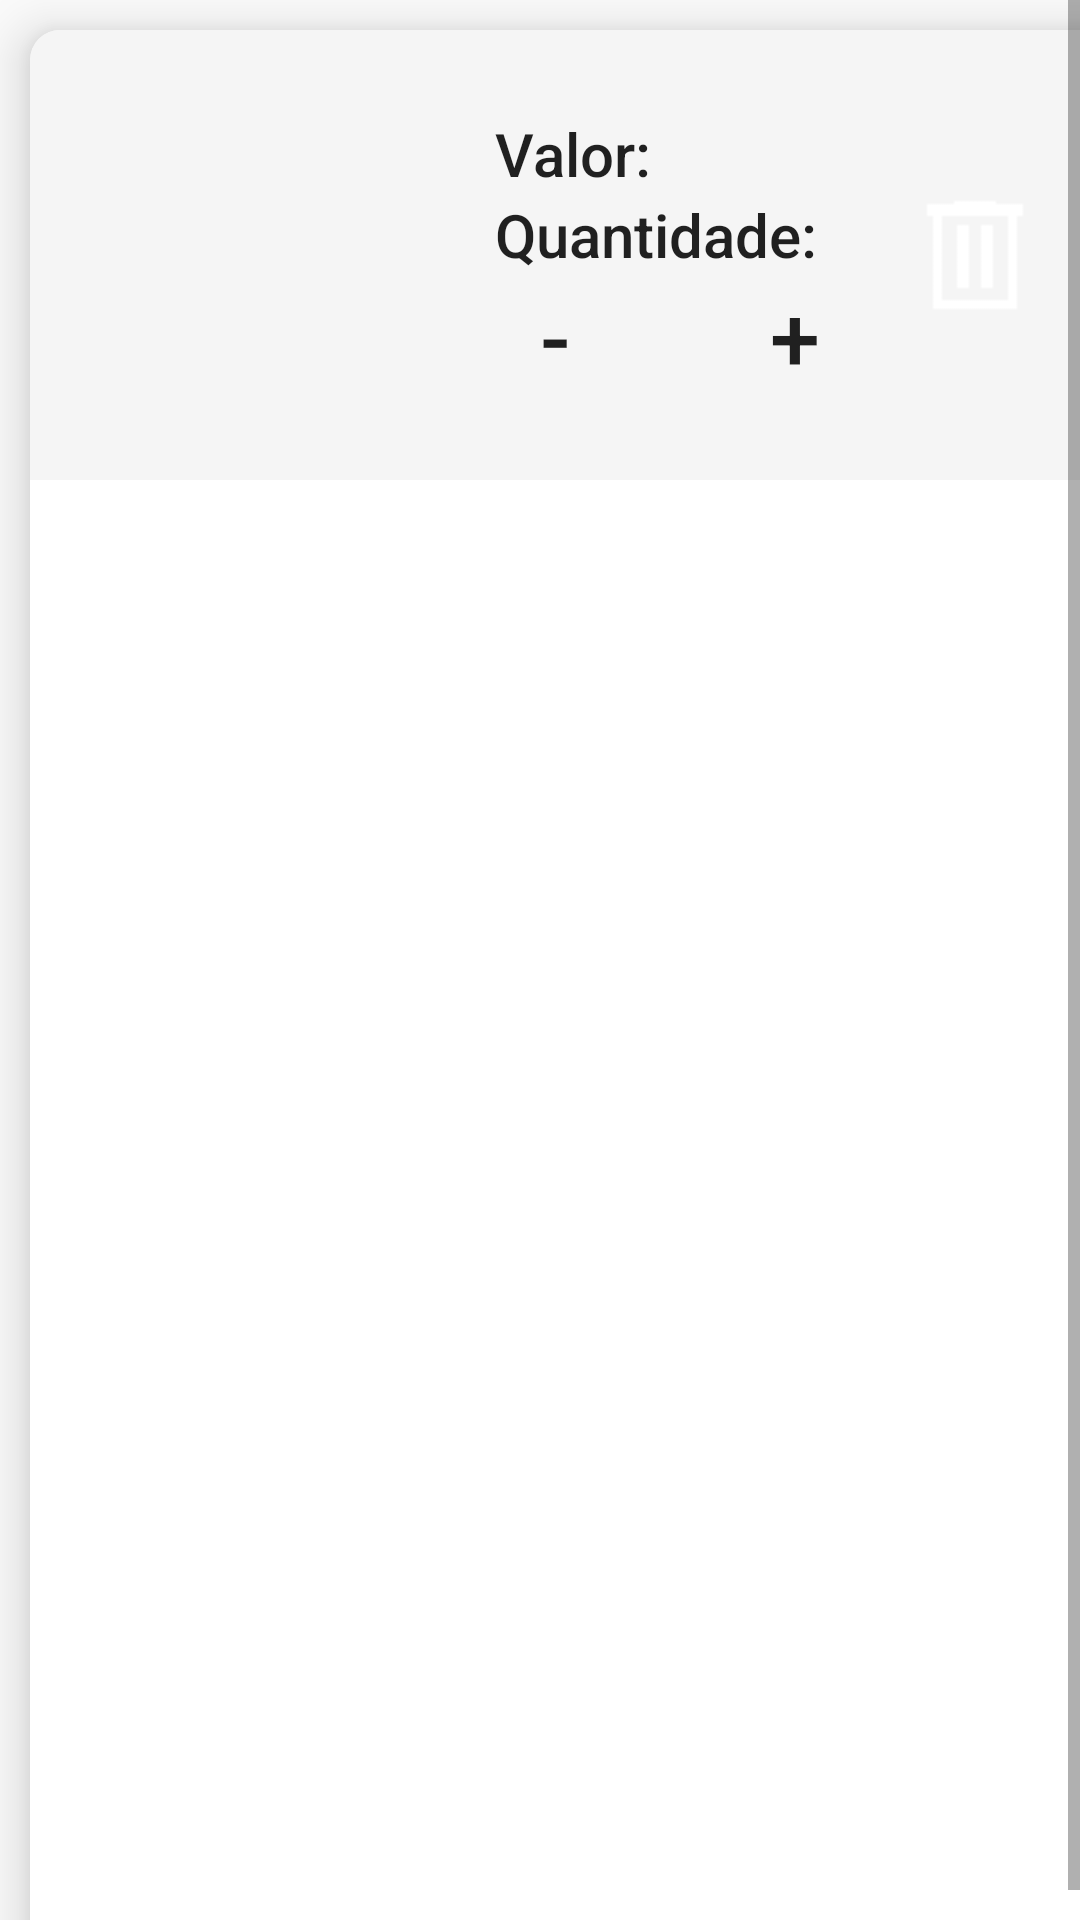

Produce the Android XML layout that renders to this screen, including the resource entries it uses.
<!-- AndroidManifest.xml: application theme AppTheme -->
<!-- res/layout/product_cart_item.xml -->
<ScrollView xmlns:android="http://schemas.android.com/apk/res/android"
    android:layout_width="match_parent"
    android:layout_height="wrap_content"
    xmlns:app="http://schemas.android.com/apk/res-auto"
    android:fillViewport="true"
    android:orientation="vertical">

    <androidx.cardview.widget.CardView
        android:layout_width="match_parent"
        android:layout_height="100dp"
        app:cardCornerRadius="10dp"
        app:cardElevation="10dp"
        android:layout_margin="10dp">

        <LinearLayout
            android:layout_width="match_parent"
            android:layout_height="150dp"
            android:orientation="horizontal"
            android:background="@color/whitesmoke"
            android:paddingHorizontal="20dp">

            <LinearLayout
                android:layout_width="0dp"
                android:layout_height="match_parent"
                android:layout_weight="0.5"
                android:orientation="vertical"
                android:background="@color/whitesmoke"
                android:paddingHorizontal="20dp"
                android:paddingVertical="10dp"
                android:minHeight="80dp"
                android:gravity="center_vertical">

                <TextView
                    android:id="@+id/product_cart_item_title"
                    style="@style/TextAppearance.AppCompat.Title"
                    android:layout_width="wrap_content"
                    android:layout_height="wrap_content"
                    android:layout_gravity="center_horizontal"
                    android:textAlignment="center"
                    android:padding="5dp"
                    android:textSize="18dp" />

                <ImageView
                    android:id="@+id/product_cart_item_image"
                    android:layout_width="80dp"
                    android:layout_height="60dp"
                    android:layout_gravity="center_horizontal" />

            </LinearLayout>

            <LinearLayout
                android:layout_width="0dp"
                android:layout_height="match_parent"
                android:layout_weight="0.5"
                android:orientation="vertical"
                android:gravity="center_vertical">

                <LinearLayout
                    android:layout_width="match_parent"
                    android:layout_height="wrap_content"
                    android:orientation="horizontal"
                    android:gravity="left">

                    <TextView
                        android:layout_width="wrap_content"
                        android:layout_height="wrap_content"
                        android:text="Valor:"
                        style="@style/TextAppearance.AppCompat.Title" />

                    <TextView
                        android:id="@+id/product_cart_item_price"
                        android:layout_width="wrap_content"
                        android:layout_height="wrap_content"
                        style="@style/TextAppearance.AppCompat.Body2"
                        android:textSize="16dp"
                        android:layout_marginStart="10dp" />

                </LinearLayout>

                <LinearLayout
                    android:layout_width="match_parent"
                    android:layout_height="wrap_content"
                    android:orientation="vertical"
                    android:gravity="left">

                    <TextView
                        android:id="@+id/product_cart_item_quantity_title"
                        android:layout_width="wrap_content"
                        android:layout_height="wrap_content"
                        android:text="Quantidade:"
                        style="@style/TextAppearance.AppCompat.Title" />

                    <LinearLayout
                        xmlns:android="http://schemas.android.com/apk/res/android"
                        android:id="@+id/quantity_selector_widget"
                        android:layout_width="wrap_content"
                        android:layout_height="wrap_content"
                        android:gravity="center_vertical"
                        android:orientation="horizontal">

                        <Button
                            android:id="@+id/minus_button"
                            android:layout_width="40dp"
                            android:layout_height="40dp"
                            android:text="-"
                            android:textSize="30dp"
                            style="@style/TextAppearance.AppCompat.Button"
                            android:background="@drawable/button_background"
                            android:textColor="@color/normalColorButtonText"
                            android:outlineSpotShadowColor="@color/normalColorButton"
                            android:clickable="true"/>

                        <RelativeLayout
                            android:layout_width="wrap_content"
                            android:layout_height="wrap_content"
                            android:background="@color/whitesmoke">

                            <TextView
                                android:id="@+id/product_cart_item_quantity_text"
                                android:layout_width="wrap_content"
                                android:layout_height="wrap_content"
                                android:layout_marginHorizontal="20dp"
                                style="@style/TextAppearance.AppCompat.Body2"
                                android:textSize="30dp" />
                        </RelativeLayout>

                        <Button
                            android:id="@+id/plus_button"
                            android:layout_width="40dp"
                            android:layout_height="40dp"
                            android:text="+"
                            android:textSize="30dp"
                            style="@style/TextAppearance.AppCompat.Button"
                            android:background="@drawable/button_background"
                            android:textColor="@color/normalColorButtonText"
                            android:outlineSpotShadowColor="@color/normalColorButton"
                            android:clickable="true"/>
                    </LinearLayout>
                </LinearLayout>
            </LinearLayout>

            <ImageButton
                android:id="@+id/product_cart_item_delete_button"
                android:src="@drawable/delete"
                android:layout_width="50dp"
                android:layout_height="50dp"
                style="@style/TextAppearance.AppCompat.Button"
                android:background="@drawable/button_background"
                android:textColor="@color/normalColorButtonText"
                android:outlineSpotShadowColor="@color/normalColorButton"
                android:clickable="true"
                android:layout_gravity="center_vertical" />
        </LinearLayout>
    </androidx.cardview.widget.CardView>
</ScrollView>
<!-- resources referenced by this layout -->
<resources>
  <color name="whitesmoke">#FFF5F5F5</color>
  <!-- drawable button_background (drawable) -->
  <?xml version="1.0" encoding="utf-8"?>
  <selector xmlns:android="http://schemas.android.com/apk/res/android">
      <item android:state_pressed="false">
          <shape>
              <corners android:radius="10dp" />
              <solid android:color="@color/normalColorButton" />
          </shape>
      </item>
      <item>
          <shape>
              <corners android:radius="10dp" />
              <solid android:color="@color/pressedColorButton" />
          </shape>
      </item>
  </selector>
  <!-- drawable delete: png bitmap (drawable, 15376 bytes) -->
  <style name="AppTheme" parent="Theme.AppCompat.Light.NoActionBar" />
</resources>
